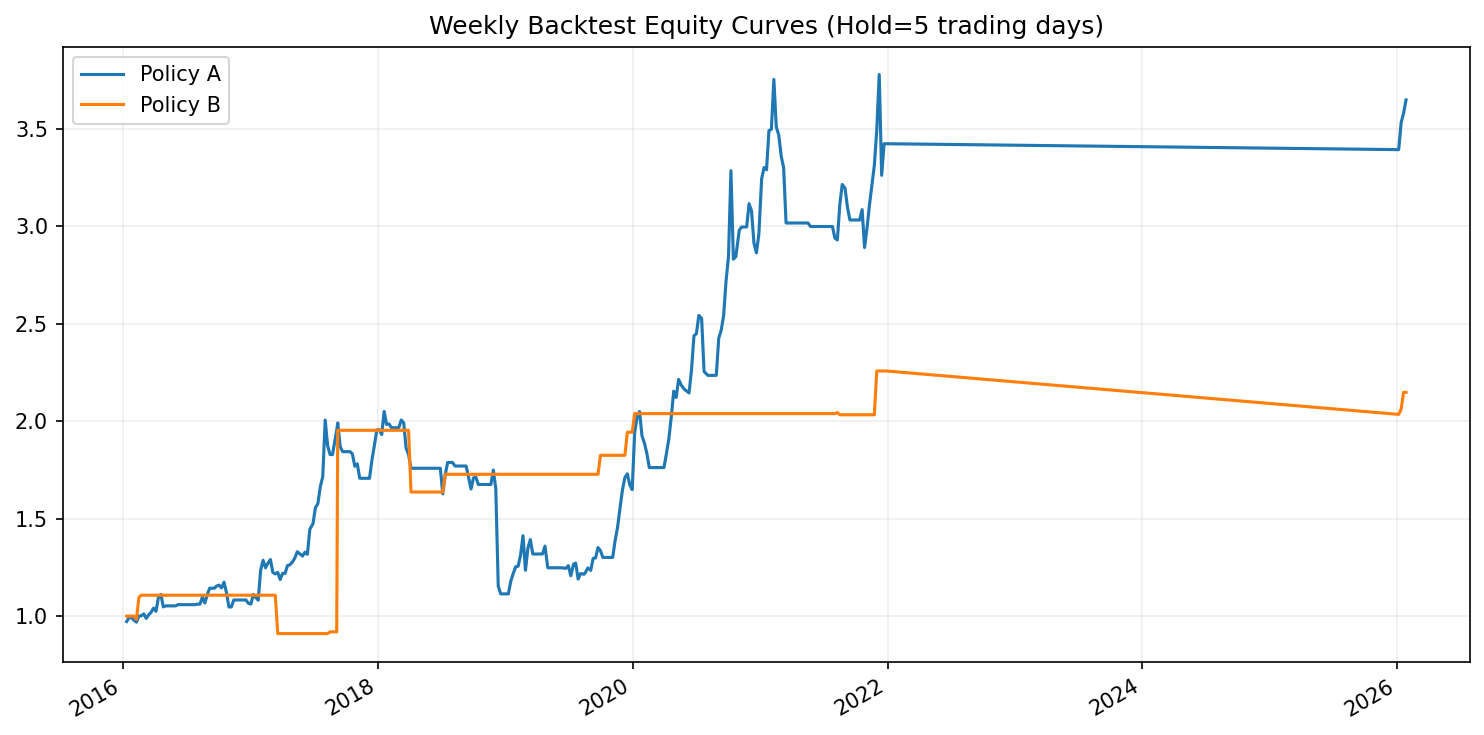

Source data for this figure (header and first rows):
entry_date, exit_date, ret_A, ret_B, equity_A, equity_B, n_A, n_B
2016-01-12, 2016-01-19, -0.02776, 0.0, 0.9722, 1.0, 5, 0
2016-01-19, 2016-01-26, 0.02093, 0.0, 0.9926, 1.0, 5, 0
2016-01-26, 2016-02-02, 0.0, 0.0, 0.9926, 1.0, 0, 0
2016-02-02, 2016-02-09, -0.01441, 0.0, 0.9783, 1.0, 5, 0
2016-02-09, 2016-02-16, -0.009712, -0.01676, 0.9688, 0.9832, 5, 1
2016-02-16, 2016-02-23, 0.03262, 0.1148, 1, 1.096, 5, 1
2016-02-23, 2016-03-01, 0.001089, 0.01003, 1.001, 1.107, 5, 1
2016-03-01, 2016-03-08, 0.009471, 0.0, 1.011, 1.107, 5, 0
2016-03-08, 2016-03-15, -0.02259, 0.0, 0.9881, 1.107, 5, 0
2016-03-15, 2016-03-22, 0.0184, 0.0, 1.006, 1.107, 5, 0
2016-03-22, 2016-03-29, 0.01353, 0.0, 1.02, 1.107, 5, 0
2016-03-29, 2016-04-05, 0.02039, 0.0, 1.041, 1.107, 5, 0
2016-04-05, 2016-04-12, -0.01566, 0.0, 1.024, 1.107, 5, 0
2016-04-12, 2016-04-19, 0.06943, 0.0, 1.096, 1.107, 5, 0
2016-04-19, 2016-04-26, 0.01403, 0.0, 1.111, 1.107, 5, 0
2016-04-26, 2016-05-03, -0.05736, 0.0, 1.047, 1.107, 5, 0
2016-05-03, 2016-05-10, 0.004959, 0.0, 1.052, 1.107, 5, 0
2016-05-10, 2016-05-17, 0.0, 0.0, 1.052, 1.107, 0, 0
2016-05-17, 2016-05-25, 0.0, 0.0, 1.052, 1.107, 0, 0
2016-05-24, 2016-05-31, 0.0, 0.0, 1.052, 1.107, 0, 0
2016-05-31, 2016-06-07, 0.0, 0.0, 1.052, 1.107, 0, 0
2016-06-07, 2016-06-14, 0.005899, 0.0, 1.059, 1.107, 5, 0
2016-06-14, 2016-06-21, 0.0, 0.0, 1.059, 1.107, 0, 0
2016-06-21, 2016-06-28, 0.0, 0.0, 1.059, 1.107, 0, 0
2016-06-28, 2016-07-08, 0.0, 0.0, 1.059, 1.107, 0, 0
2016-07-08, 2016-07-15, 0.0, 0.0, 1.059, 1.107, 0, 0
2016-07-12, 2016-07-19, 0.0, 0.0, 1.059, 1.107, 0, 0
2016-07-19, 2016-07-26, 0.0, 0.0, 1.059, 1.107, 0, 0
2016-07-26, 2016-08-02, 0.0, 0.0, 1.059, 1.107, 0, 0
2016-08-02, 2016-08-09, 0.002566, 0.0, 1.061, 1.107, 5, 0
2016-08-09, 2016-08-16, 0.0, 0.0, 1.061, 1.107, 0, 0
2016-08-16, 2016-08-23, 0.03406, 0.0, 1.097, 1.107, 5, 0
2016-08-23, 2016-08-31, -0.02766, 0.0, 1.067, 1.107, 5, 0
2016-08-31, 2016-09-07, 0.04514, 0.0, 1.115, 1.107, 5, 0
2016-09-06, 2016-09-19, 0.0249, 0.0, 1.143, 1.107, 5, 0
2016-09-19, 2016-09-26, 0.0, 0.0, 1.143, 1.107, 0, 0
2016-09-26, 2016-10-03, 0.00988, 0.0, 1.154, 1.107, 5, 0
2016-10-03, 2016-10-10, 0.003812, 0.0, 1.159, 1.107, 5, 0
2016-10-10, 2016-10-17, -0.01239, 0.0, 1.144, 1.107, 5, 0
2016-10-17, 2016-10-24, 0.02569, 0.0, 1.174, 1.107, 5, 0
2016-10-24, 2016-10-31, -0.04483, 0.0, 1.121, 1.107, 5, 0
2016-10-31, 2016-11-07, -0.06635, 0.0, 1.047, 1.107, 5, 0
2016-11-07, 2016-11-14, 0.0, 0.0, 1.047, 1.107, 0, 0
2016-11-14, 2016-11-21, 0.03425, 0.0, 1.083, 1.107, 5, 0
2016-11-21, 2016-11-28, 0.0, 0.0, 1.083, 1.107, 0, 0
2016-11-28, 2016-12-05, 0.0, 0.0, 1.083, 1.107, 0, 0
2016-12-05, 2016-12-12, 0.0, 0.0, 1.083, 1.107, 0, 0
2016-12-12, 2016-12-19, 0.0, 0.0, 1.083, 1.107, 0, 0
2016-12-19, 2016-12-26, 0.0, 0.0, 1.083, 1.107, 0, 0
2016-12-26, 2017-01-02, -0.01596, 0.0, 1.065, 1.107, 5, 0
2017-01-02, 2017-01-09, -0.003217, 0.0, 1.062, 1.107, 5, 0
2017-01-09, 2017-01-16, 0.04617, 0.0, 1.111, 1.107, 5, 0
2017-01-16, 2017-01-23, -0.01398, 0.0, 1.095, 1.107, 5, 0
2017-01-23, 2017-01-30, -0.0127, 0.0, 1.081, 1.107, 5, 0
2017-01-30, 2017-02-06, 0.1422, 0.0, 1.235, 1.107, 5, 0
2017-02-06, 2017-02-13, 0.04127, 0.0, 1.286, 1.107, 5, 0
2017-02-13, 2017-02-20, -0.02988, 0.0, 1.248, 1.107, 5, 0
2017-02-20, 2017-02-27, 0.019, 0.0, 1.272, 1.107, 5, 0
2017-02-27, 2017-03-06, 0.01442, 0.0, 1.29, 1.107, 5, 0
2017-03-06, 2017-03-13, -0.05121, 0.0, 1.224, 1.107, 5, 0
... 251 more rows
